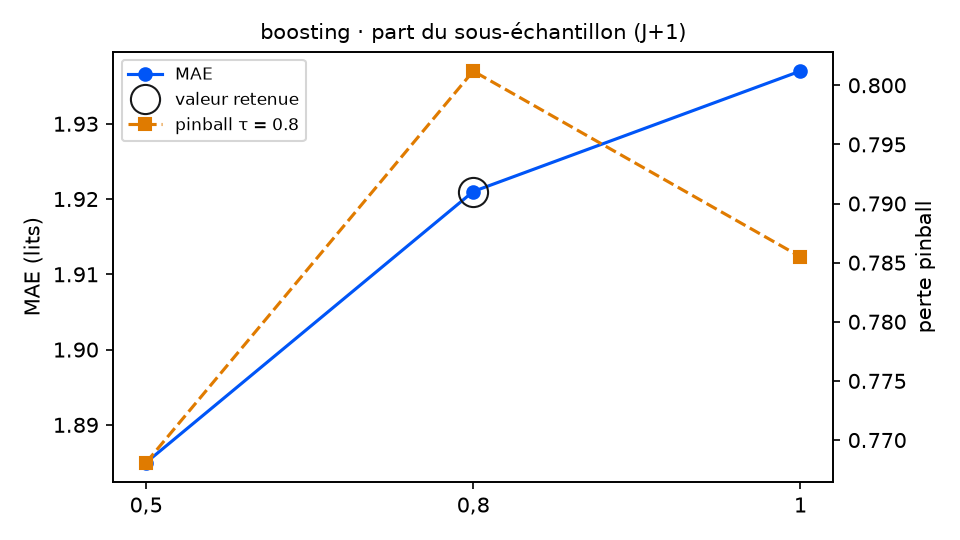

The data file committed next to this chart (first rows):
variante; MAE; RMSE; biais; pinball τ=0.8; couverture 90 %; temps (s); DM p (pinball τ=0.8); p Holm; DM p (MAE); vs choix retenu
sous_echantillon = 0,5; 1.885; 2.392; -0.546; 0.7681; 70.5; 7.7; 0.0989; 0.1978; 0.2943; équivalent
sous_echantillon = 0,8 (retenu); 1.921; 2.429; -0.587; 0.8012; 75.4; 8.7; ; ; ; — choix retenu
sous_echantillon = 1; 1.937; 2.46; -0.524; 0.7855; 76.5; 9.6; 0.4412; 0.4412; 0.5769; équivalent
